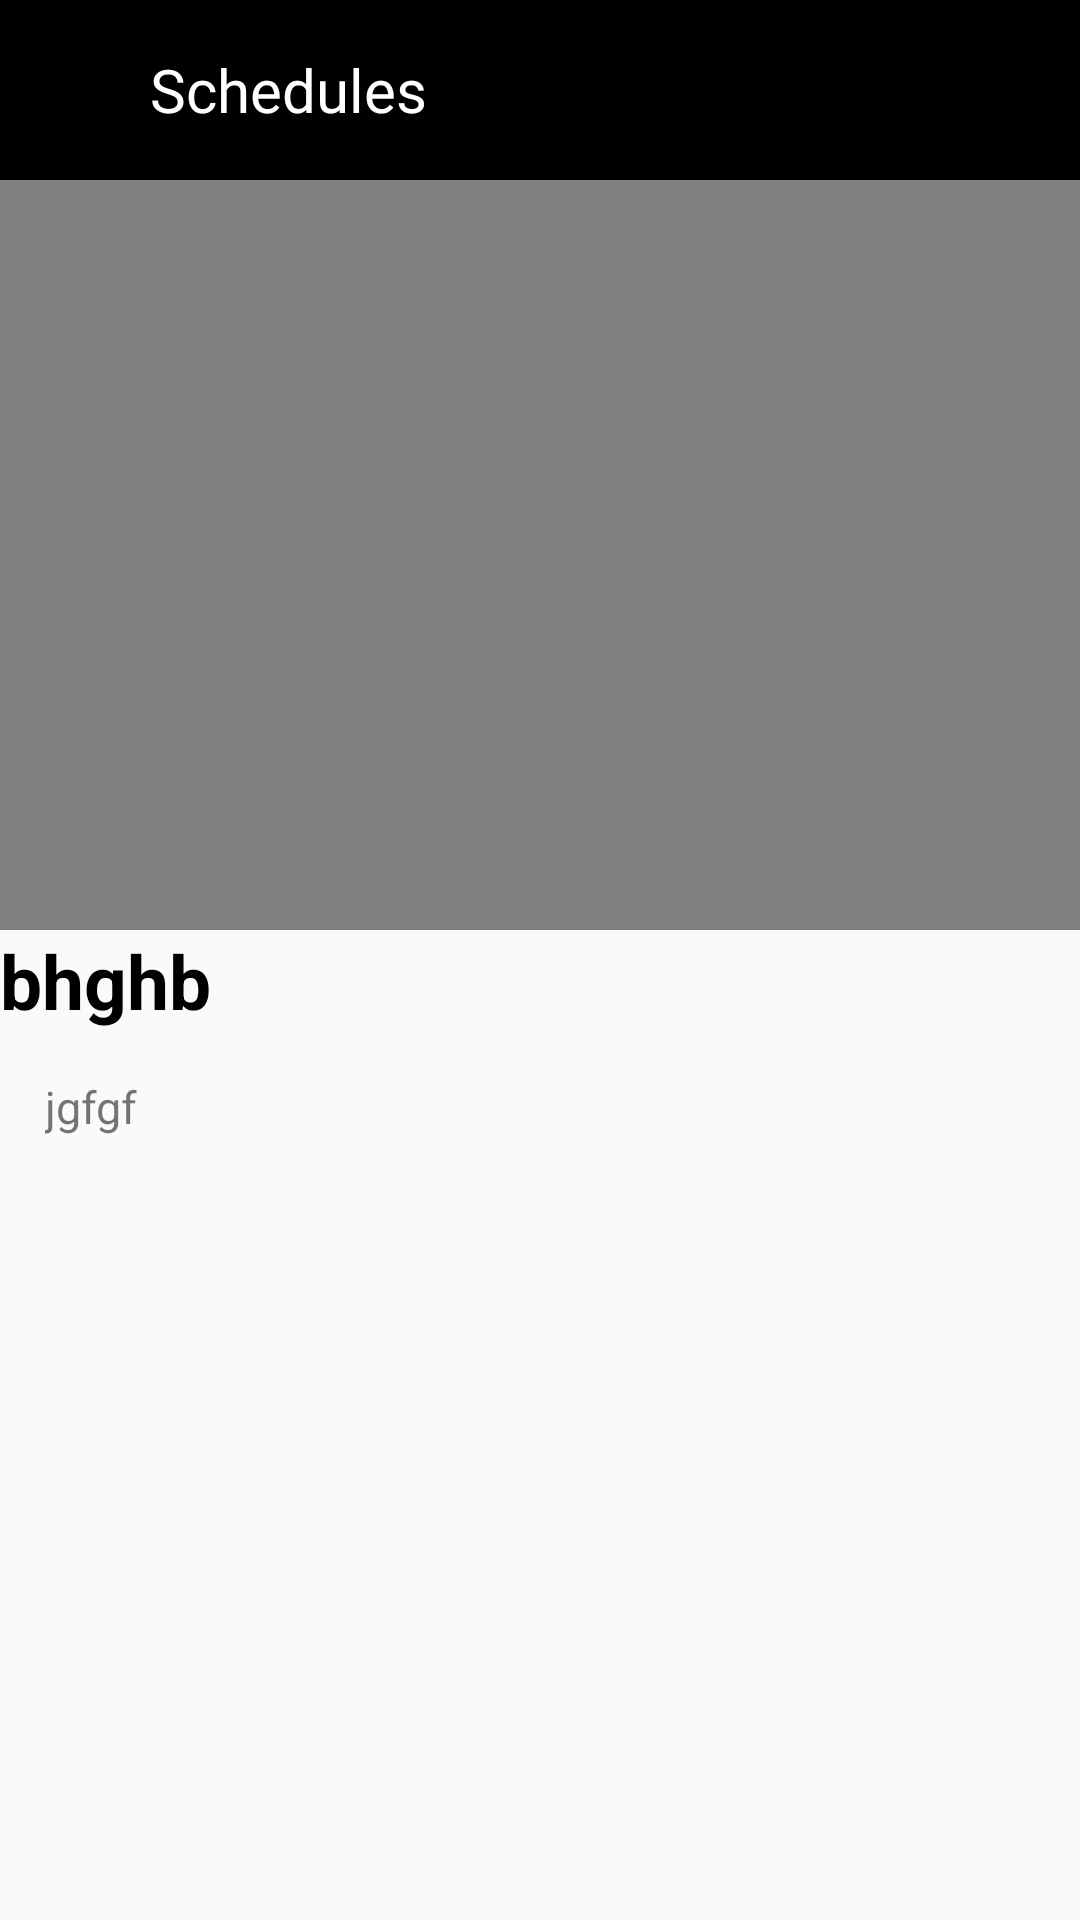

Here is an Android app screen rendered from its layout file. Give the layout XML and the strings, colors and styles it references.
<!-- AndroidManifest.xml: application theme Theme.Constitution_Of_India -->
<!-- res/layout/activity_schedules.xml -->
<?xml version="1.0" encoding="utf-8"?>
<RelativeLayout xmlns:android="http://schemas.android.com/apk/res/android"
    xmlns:app="http://schemas.android.com/apk/res-auto"
    xmlns:tools="http://schemas.android.com/tools"
    android:layout_width="match_parent"
    android:layout_height="match_parent"
    tools:context=".Activity.SchedulesActivity">
    <RelativeLayout
        android:layout_width="match_parent"
        android:layout_height="60dp"
        android:id="@+id/rschedules"
        android:background="@color/black">

        <ImageView
            android:layout_width="30dp"
            android:layout_height="30dp"
            android:layout_margin="15dp"
            android:layout_centerVertical="true"
            android:id="@+id/cbackk"
            android:src="@drawable/baseline_keyboard_arrow_left_24"
            android:tint="@color/white"
            tools:ignore="UseAppTint" />

        <TextView
            android:layout_width="match_parent"
            android:layout_height="wrap_content"
            android:text="Schedules"
            android:textColor="@color/white"
            android:fontFamily="@font/font1"
            android:layout_centerVertical="true"
            android:layout_marginLeft="50dp"
            android:textSize="20dp"/>

    </RelativeLayout>
    <VideoView
        android:layout_width="400dp"
        android:layout_height="250dp"
        android:id="@+id/img6"
        android:layout_below="@id/rschedules"/>
    <androidx.core.widget.NestedScrollView
        android:layout_width="wrap_content"
        android:layout_height="wrap_content"
        android:layout_below="@+id/img6">

    <RelativeLayout
        android:layout_width="wrap_content"
        android:layout_height="wrap_content">
    <TextView
        android:layout_width="wrap_content"
        android:layout_height="wrap_content"
        android:text="bhghb"
        android:layout_centerHorizontal="true"
        android:id="@+id/text10"
        android:textStyle="bold"
        android:textColor="@color/black"
        android:textSize="25dp"/>

    <TextView
        android:layout_width="wrap_content"
        android:layout_height="wrap_content"
        android:layout_below="@+id/text10"
        android:text="jgfgf"
        android:textSize="15dp"
        android:layout_marginLeft="15dp"
        android:layout_marginTop="15dp"
        android:id="@+id/text12"/>
    </RelativeLayout>
    </androidx.core.widget.NestedScrollView>

</RelativeLayout>
<!-- resources referenced by this layout -->
<resources>
  <color name="black">#FF000000</color>
  <color name="white">#FFFFFFFF</color>
  <style name="Theme.Constitution_Of_India" parent="Theme.AppCompat.DayNight.NoActionBar">
  
          
          <item name="colorPrimary">@color/purple_500</item>
          <item name="colorPrimaryVariant">@color/purple_700</item>
          <item name="colorOnPrimary">@color/white</item>
          
          <item name="colorSecondary">@color/teal_200</item>
          <item name="colorSecondaryVariant">@color/teal_700</item>
          <item name="colorOnSecondary">@color/black</item>
          
          <item name="android:statusBarColor">?attr/colorPrimaryVariant</item>
          
      </style>
  <color name="purple_500">#FF6200EE</color>
  <color name="purple_700">#FF3700B3</color>
  <color name="teal_200">#FF03DAC5</color>
  <color name="teal_700">#FF018786</color>
</resources>
